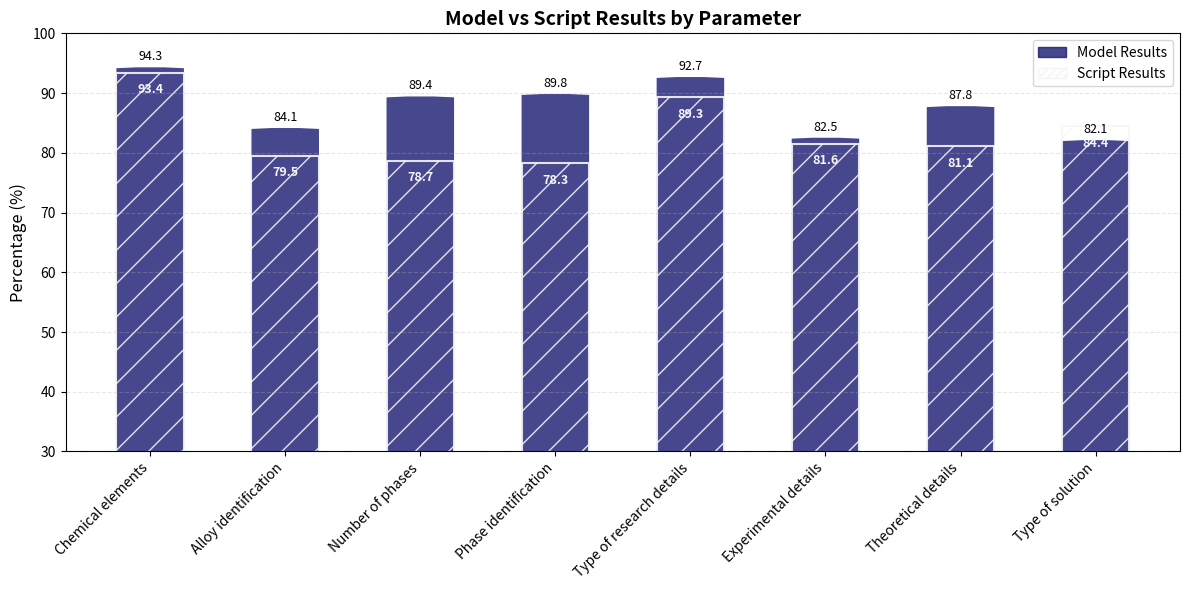

Here is the Python script that generated this plot:
import numpy as np
import matplotlib.pyplot as plt

parameters = [
    "Chemical elements",
    "Alloy identification",
    "Number of phases",
    "Phase identification",
    "Type of research details",
    "Experimental details",
    "Theoretical details",
    "Type of solution",
]
model_results = [
    94.30894309,
    84.14634146,
    89.43089431,
    89.83739837,
    92.68292683,
    82.5203252,
    87.80487805,
    82.11382114,
]
script_results = [
    93.44262295,
    79.50819672,
    78.68852459,
    78.27868852,
    89.3442623,
    81.55737705,
    81.14754098,
    84.42622951
]

# Create a histogram with overlaid bars for model and script results
plt.figure(figsize=(12, 6), facecolor='none')  # Set figure background to transparent

x = np.arange(len(parameters))  # the label locations
width = 0.5  # the width of the bars

# Define pleasant colors
model_color =  'midnightblue' #'#1fa187'  # dark purple
script_color = 'whitesmoke'  # white

# Create bars with rounded corners
from matplotlib.patches import PathPatch
from matplotlib.path import Path

def rounded_bar(x, height, width, color, alpha=1.0, linewidth=0, radius=0.15):
    # Create the bar with rounded corners
    verts = [
        (x, 0),                      # bottom left
        (x, height - radius),        # top left (minus radius)
        (x + radius, height),        # top left with radius
        (x + width - radius, height),# top right with radius
        (x + width, height - radius),# top right (minus radius)
        (x + width, 0),              # bottom right
        (x, 0),                      # back to bottom left
    ]
    
    codes = [Path.MOVETO] + [Path.LINETO] * 5 + [Path.CLOSEPOLY]
    path = Path(verts, codes)
    patch = PathPatch(path, facecolor=color, alpha=alpha, linewidth=linewidth)
    return patch

# Add model result bars with rounded corners
bars1 = []
for i, height in enumerate(model_results):
    bar = rounded_bar(i - width/2, height, width, model_color, alpha=0.8)
    plt.gca().add_patch(bar)
    bars1.append(bar)

# Add script result bars with hatching
bars2 = []
for i, height in enumerate(script_results):
    bar = plt.bar(i, height, width, label='Script Results' if i == 0 else "", 
                  color='none', edgecolor=script_color, linewidth=1.5,
                  hatch='/', alpha=0.9)
    bars2.append(bar[0])

# Add a dummy patch for the legend
import matplotlib.patches as mpatches
model_patch = mpatches.Patch(color=model_color, alpha=0.8, label='Model Results')
script_patch = mpatches.Patch(facecolor='none', edgecolor=script_color, 
                             hatch='////', label='Script Results')

# Add labels, title and custom x-axis tick labels
plt.ylabel('Percentage (%)', fontsize=12)
plt.title('Model vs Script Results by Parameter', fontsize=14, fontweight='bold')
plt.xticks(x, parameters, rotation=45, ha='right', fontsize=10)
plt.ylim(30, 100)

# Add a legend with custom patches
plt.legend(handles=[model_patch, script_patch], loc='upper right')

# Add value labels on top of bars
for i, bar in enumerate(bars1):
    height = model_results[i]
    plt.annotate(f'{height:.1f}',
                xy=(i, height),
                xytext=(0, 3),  # 3 points vertical offset
                textcoords="offset points",
                ha='center', va='bottom', fontsize=9)

for i, bar in enumerate(bars2):
    height = script_results[i]
    plt.annotate(f'{height:.1f}',
                xy=(i, height),
                xytext=(0, -17),  # 15 points vertical offset downward
                textcoords="offset points",
                ha='center', va='bottom', color=script_color, fontweight='bold', fontsize=9)

plt.tight_layout()
plt.grid(axis='y', linestyle='--', alpha=0.3)
plt.gca().set_facecolor('none')  # Set axes background to transparent
plt.show()
